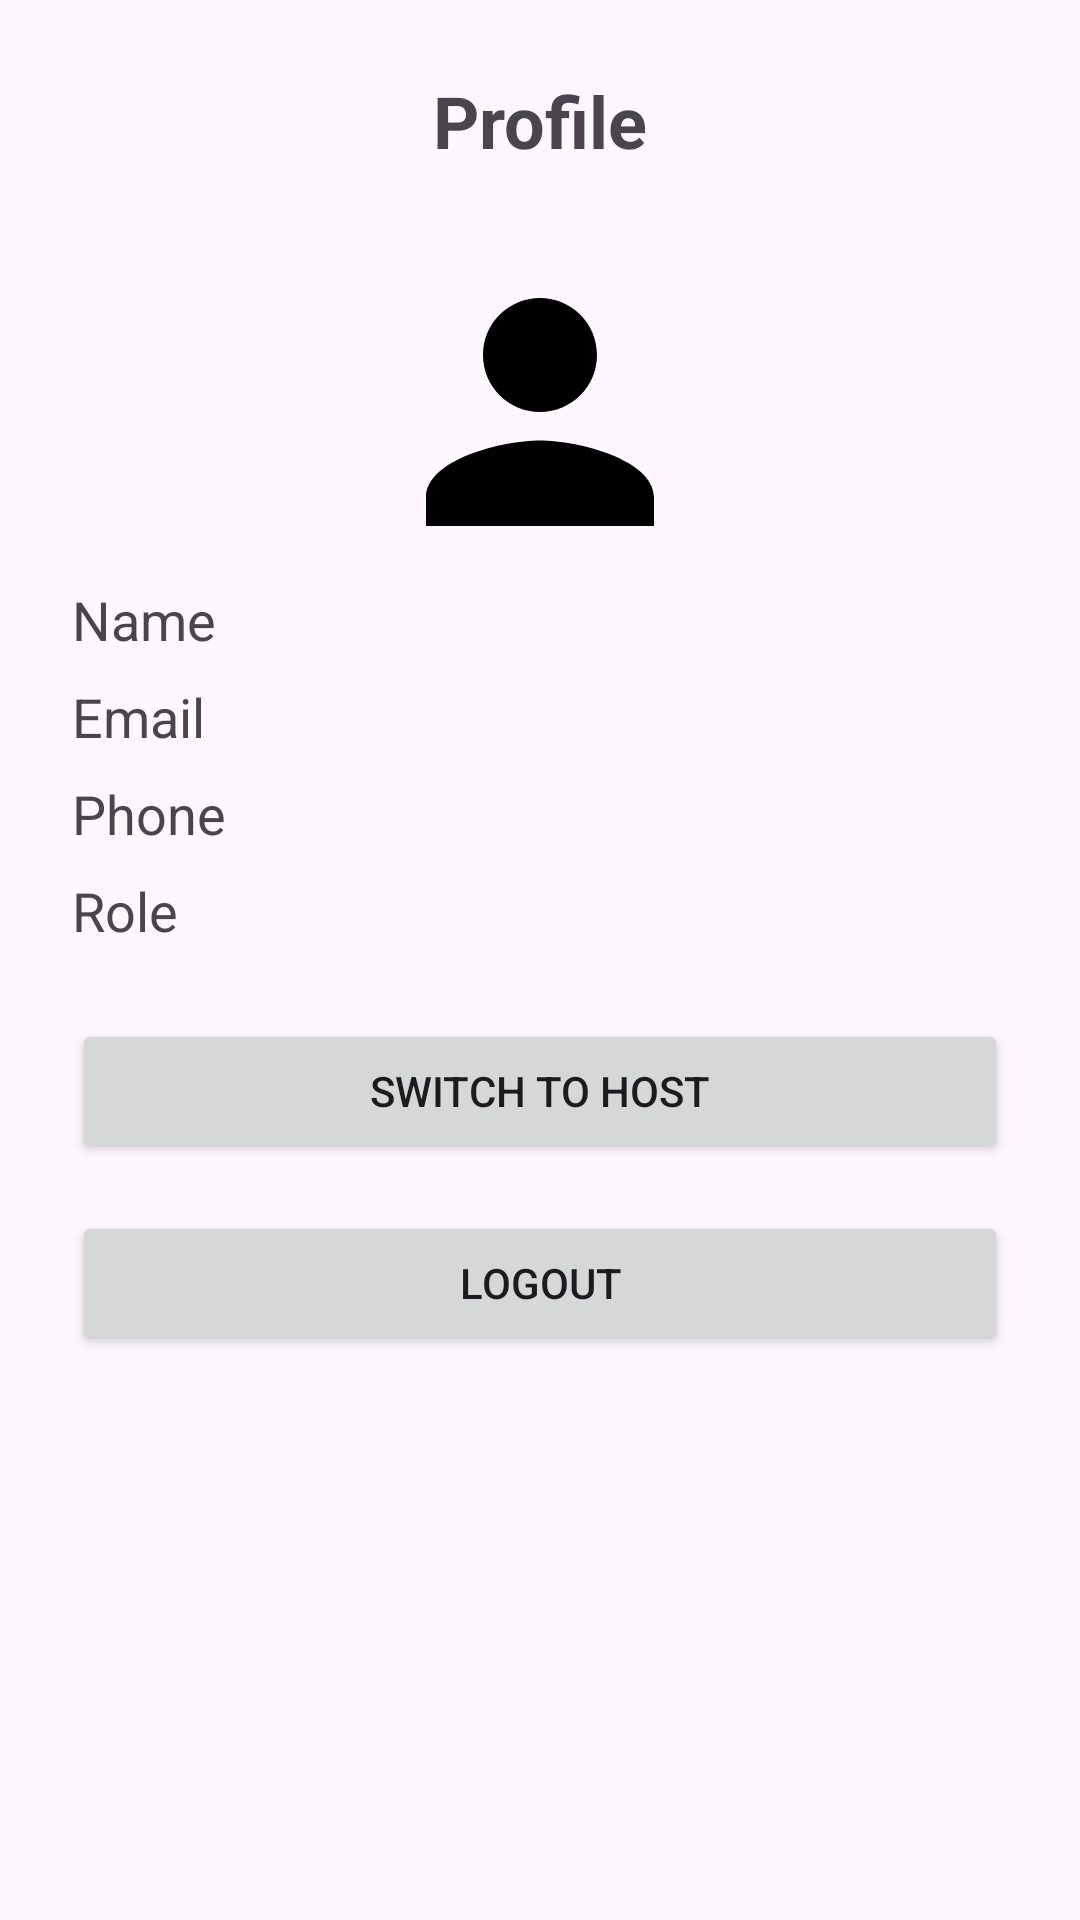

Layout XML and referenced resources for this Android screen:
<!-- AndroidManifest.xml: application theme Theme.EVAccessTry4 -->
<!-- res/layout/fragment_profile.xml -->
<?xml version="1.0" encoding="utf-8"?>
<ScrollView xmlns:android="http://schemas.android.com/apk/res/android"
    xmlns:app="http://schemas.android.com/apk/res-auto"
    android:layout_width="match_parent"
    android:layout_height="match_parent"
    android:padding="24dp">

    <LinearLayout
        android:layout_width="match_parent"
        android:layout_height="wrap_content"
        android:orientation="vertical">

        <TextView
            android:layout_width="wrap_content"
            android:layout_height="wrap_content"
            android:text="Profile"
            android:textSize="24sp"
            android:textStyle="bold"
            android:layout_gravity="center"
            android:layout_marginBottom="24dp"/>

        <ImageView
            android:id="@+id/imageView"
            android:layout_width="match_parent"
            android:layout_height="114dp"
            app:srcCompat="@drawable/ic_profile" />

        <TextView
            android:id="@+id/tvName"
            android:layout_width="match_parent"
            android:layout_height="wrap_content"
            android:text="Name"
            android:textSize="18sp"
            android:layout_marginBottom="8dp"/>

        <TextView
            android:id="@+id/tvEmail"
            android:layout_width="match_parent"
            android:layout_height="wrap_content"
            android:text="Email"
            android:textSize="18sp"
            android:layout_marginBottom="8dp"/>

        <TextView
            android:id="@+id/tvPhone"
            android:layout_width="match_parent"
            android:layout_height="wrap_content"
            android:layout_marginBottom="8dp"
            android:text="Phone"
            android:textSize="18sp" />

        <TextView
            android:id="@+id/tvRole"
            android:layout_width="match_parent"
            android:layout_height="wrap_content"
            android:text="Role"
            android:textSize="18sp"
            android:layout_marginBottom="24dp"/>

        <Button
            android:id="@+id/btnSwitchRole"
            android:layout_width="match_parent"
            android:layout_height="wrap_content"
            android:text="Switch to Host"
            android:layout_marginBottom="16dp"/>

        <Button
            android:id="@+id/btnLogout"
            android:layout_width="match_parent"
            android:layout_height="wrap_content"
            android:text="Logout"/>

    </LinearLayout>

</ScrollView>
<!-- resources referenced by this layout -->
<resources>
  <!-- drawable ic_profile (drawable) -->
  <?xml version="1.0" encoding="utf-8"?>
  <vector xmlns:android="http://schemas.android.com/apk/res/android"
      android:width="24dp"
      android:height="24dp"
      android:viewportWidth="24"
      android:viewportHeight="24">
      <path
          android:fillColor="@color/black"
          android:pathData="M12 12c2.21 0 4-1.79 4-4s-1.79-4-4-4-4 1.79-4 4 1.79 4 4 4zm0 2c-2.67 0-8 1.34-8 4v2h16v-2c0-2.66-5.33-4-8-4z"/>
  </vector>
  <style name="Theme.EVAccessTry4" parent="Base.Theme.EVAccessTry4" />
  <style name="Base.Theme.EVAccessTry4" parent="Theme.Material3.DayNight.NoActionBar">
          
          
      </style>
  <!-- not gathered from this repository: default colours our renderer supplied (Android Studio template values) -->
  <color name="black">#FF000000</color>
</resources>
